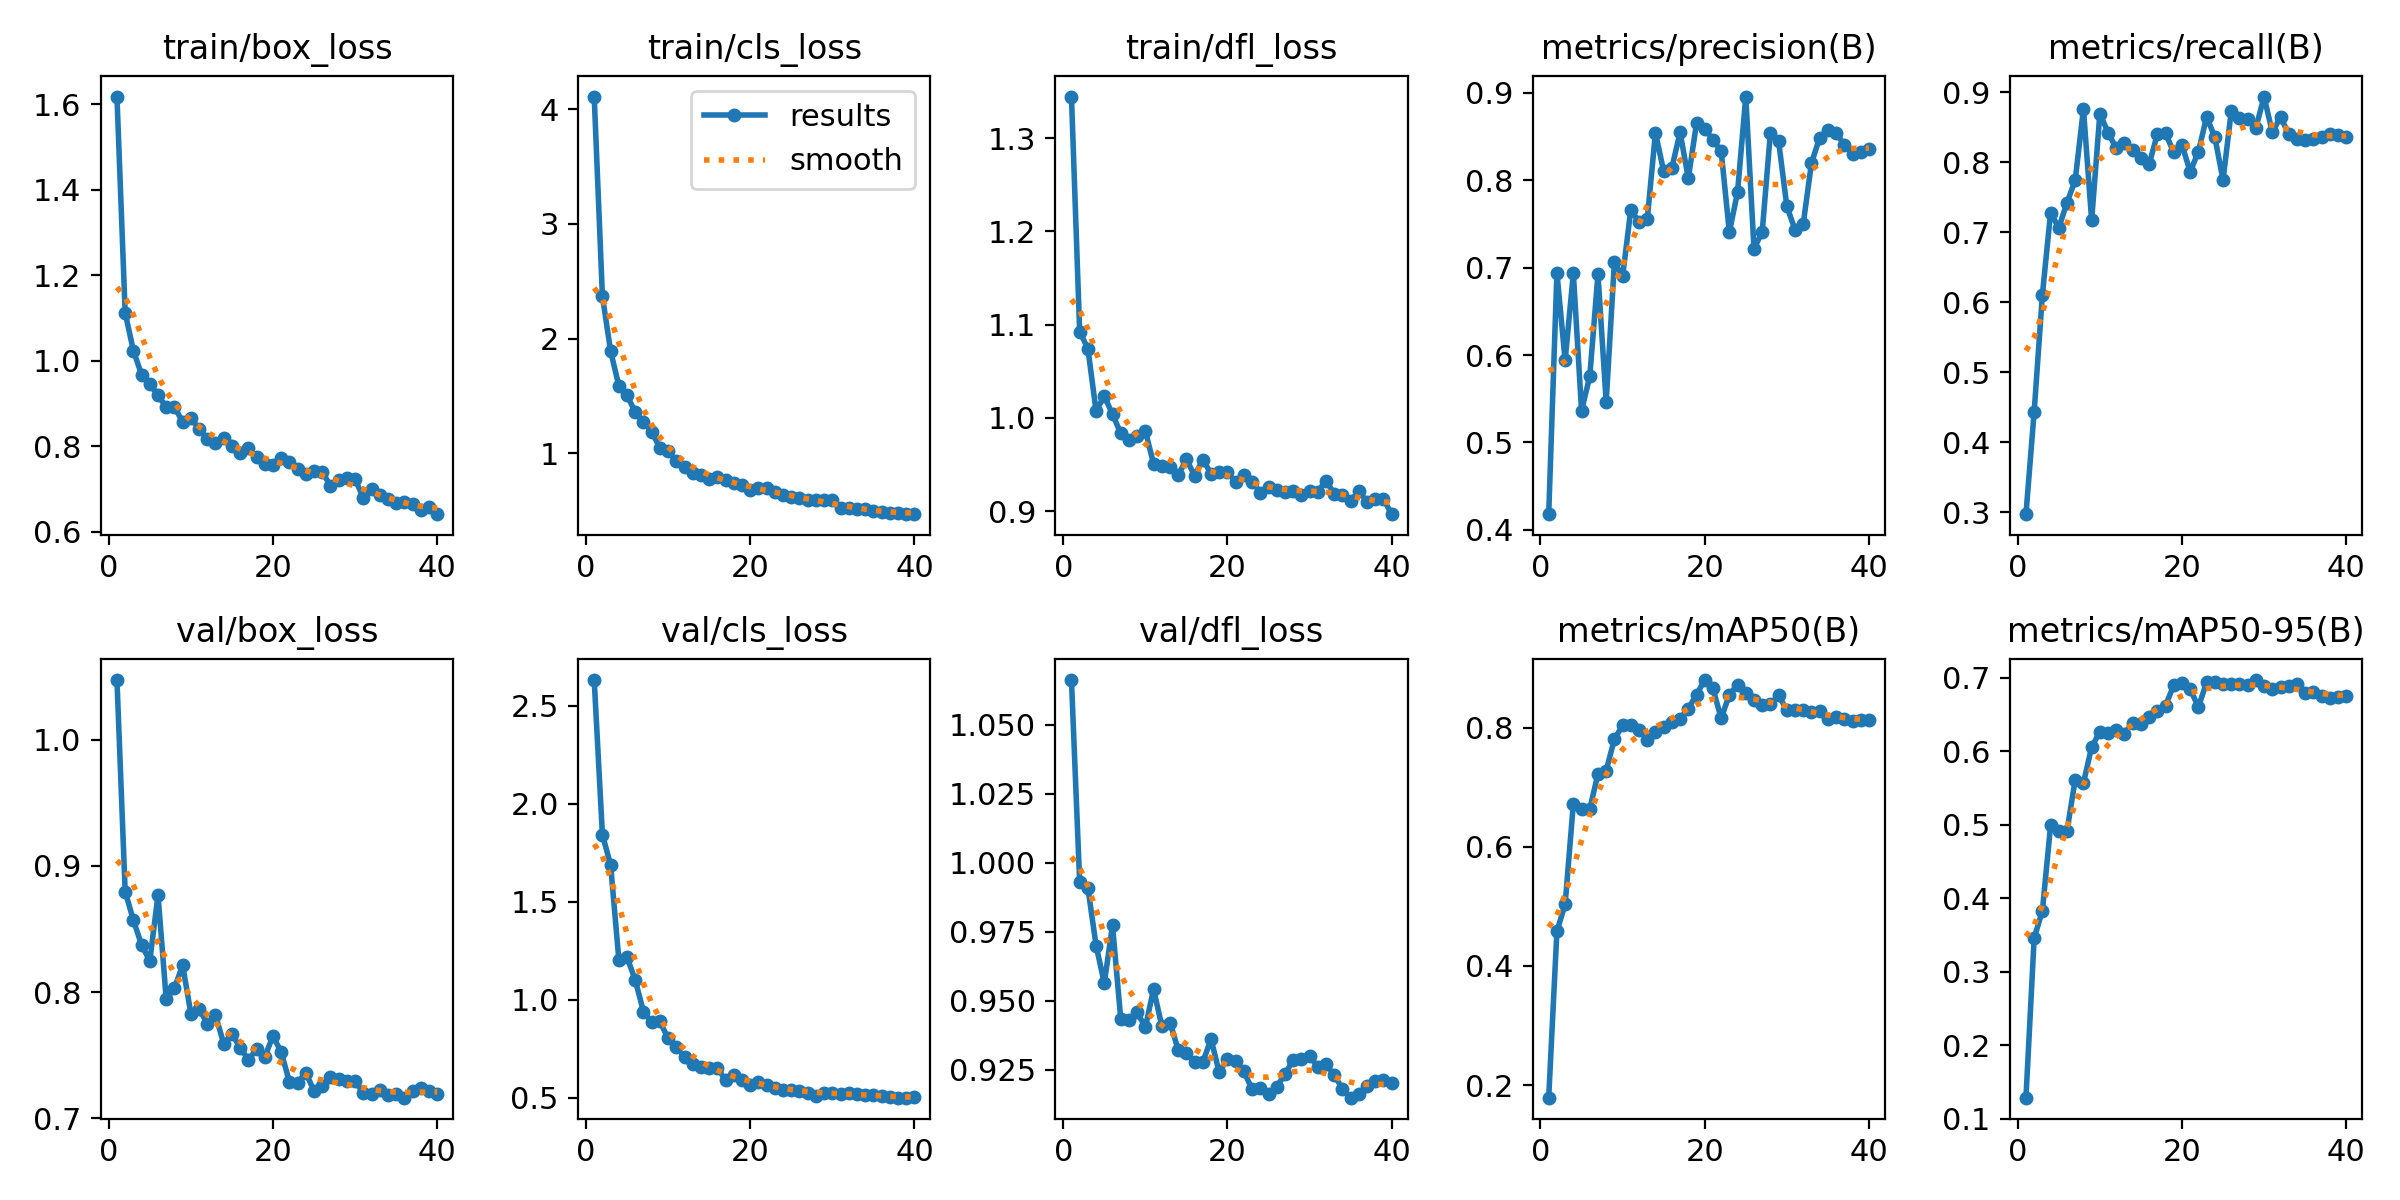

The data file committed next to this chart (first rows):
epoch, time, train/box_loss, train/cls_loss, train/dfl_loss, metrics/precision(B), metrics/recall(B), metrics/mAP50(B), metrics/mAP50-95(B), val/box_loss, val/cls_loss, val/dfl_loss, lr/pg0, lr/pg1, lr/pg2
1, 3.079, 1.618, 4.112, 1.345, 0.4178, 0.2971, 0.1788, 0.1284, 1.047, 2.631, 1.066, 9.52e-05, 9.52e-05, 9.52e-05
2, 6.002, 1.112, 2.368, 1.093, 0.694, 0.4434, 0.4581, 0.3455, 0.8797, 1.842, 0.9931, 0.0001903, 0.0001903, 0.0001903
3, 8.773, 1.024, 1.891, 1.074, 0.5939, 0.6106, 0.5032, 0.3827, 0.857, 1.687, 0.9909, 0.0002805, 0.0002805, 0.0002805
4, 11.51, 0.9676, 1.586, 1.007, 0.6934, 0.7281, 0.6722, 0.4988, 0.8373, 1.204, 0.97, 0.0003657, 0.0003657, 0.0003657
5, 14.23, 0.9463, 1.506, 1.024, 0.5363, 0.7063, 0.6639, 0.4909, 0.8247, 1.217, 0.9564, 0.0004289, 0.0004289, 0.0004289
6, 16.85, 0.9191, 1.357, 1.004, 0.5755, 0.7426, 0.6631, 0.4916, 0.877, 1.099, 0.9774, 0.0004171, 0.0004171, 0.0004171
7, 19.49, 0.8914, 1.272, 0.9837, 0.6924, 0.7744, 0.7225, 0.5613, 0.7942, 0.9391, 0.9435, 0.0004053, 0.0004053, 0.0004053
8, 22.13, 0.8916, 1.188, 0.9768, 0.5463, 0.8765, 0.7279, 0.5564, 0.8031, 0.8839, 0.9432, 0.0003935, 0.0003935, 0.0003935
9, 24.76, 0.8573, 1.045, 0.9809, 0.7065, 0.7169, 0.7805, 0.6057, 0.8214, 0.8893, 0.9459, 0.0003818, 0.0003818, 0.0003818
10, 27.4, 0.8655, 1.015, 0.9859, 0.6901, 0.8696, 0.8037, 0.626, 0.7831, 0.8022, 0.9404, 0.00037, 0.00037, 0.00037
11, 30.11, 0.8403, 0.929, 0.9508, 0.7665, 0.8426, 0.8046, 0.625, 0.7866, 0.7583, 0.9543, 0.0003582, 0.0003582, 0.0003582
12, 32.74, 0.8173, 0.877, 0.9486, 0.7519, 0.82, 0.7958, 0.629, 0.7751, 0.7088, 0.9409, 0.0003464, 0.0003464, 0.0003464
13, 35.39, 0.8085, 0.8308, 0.9476, 0.7552, 0.8281, 0.7796, 0.6236, 0.7818, 0.6722, 0.9422, 0.0003346, 0.0003346, 0.0003346
14, 38, 0.8195, 0.81, 0.9388, 0.8545, 0.8171, 0.7927, 0.6388, 0.7592, 0.6583, 0.9323, 0.0003228, 0.0003228, 0.0003228
15, 40.67, 0.7996, 0.7778, 0.9555, 0.8103, 0.8055, 0.8011, 0.6362, 0.767, 0.654, 0.9311, 0.0003111, 0.0003111, 0.0003111
16, 43.29, 0.7851, 0.792, 0.9382, 0.8144, 0.7973, 0.8085, 0.646, 0.7561, 0.6509, 0.9279, 0.0002993, 0.0002993, 0.0002993
17, 45.95, 0.7963, 0.7642, 0.9552, 0.855, 0.8402, 0.8148, 0.655, 0.7464, 0.5898, 0.9278, 0.0002875, 0.0002875, 0.0002875
18, 48.58, 0.7739, 0.7396, 0.9402, 0.8023, 0.8413, 0.8319, 0.662, 0.7545, 0.6141, 0.9362, 0.0002757, 0.0002757, 0.0002757
19, 51.27, 0.7575, 0.7206, 0.9421, 0.8652, 0.8143, 0.8551, 0.6898, 0.7486, 0.5905, 0.9241, 0.0002639, 0.0002639, 0.0002639
20, 53.92, 0.7559, 0.676, 0.9416, 0.8592, 0.825, 0.8797, 0.6928, 0.7652, 0.5651, 0.9291, 0.0002522, 0.0002522, 0.0002522
21, 56.57, 0.7714, 0.6939, 0.9314, 0.8462, 0.7864, 0.8656, 0.6844, 0.7525, 0.5784, 0.928, 0.0002404, 0.0002404, 0.0002404
22, 59.2, 0.764, 0.6956, 0.939, 0.8336, 0.8151, 0.8156, 0.6599, 0.7291, 0.5627, 0.9245, 0.0002286, 0.0002286, 0.0002286
23, 61.82, 0.7467, 0.6654, 0.9317, 0.7407, 0.865, 0.8548, 0.6936, 0.7279, 0.5483, 0.9179, 0.0002168, 0.0002168, 0.0002168
24, 64.53, 0.7343, 0.6334, 0.9197, 0.7865, 0.8362, 0.8722, 0.6936, 0.7362, 0.541, 0.9184, 0.000205, 0.000205, 0.000205
25, 67.13, 0.7421, 0.6172, 0.9255, 0.8959, 0.7744, 0.8581, 0.691, 0.7217, 0.5411, 0.9161, 0.0001933, 0.0001933, 0.0001933
26, 69.74, 0.7394, 0.612, 0.9228, 0.7217, 0.8729, 0.8468, 0.6913, 0.7256, 0.5366, 0.9188, 0.0001815, 0.0001815, 0.0001815
27, 72.34, 0.7078, 0.5889, 0.9206, 0.7408, 0.8628, 0.8377, 0.691, 0.733, 0.5253, 0.9234, 0.0001697, 0.0001697, 0.0001697
28, 75, 0.7217, 0.5882, 0.9211, 0.8547, 0.8626, 0.8397, 0.6899, 0.7315, 0.5109, 0.9286, 0.0001579, 0.0001579, 0.0001579
29, 77.61, 0.7255, 0.5894, 0.9172, 0.8447, 0.849, 0.8539, 0.6967, 0.7297, 0.5228, 0.9288, 0.0001461, 0.0001461, 0.0001461
30, 80.26, 0.7239, 0.5901, 0.9221, 0.7703, 0.894, 0.8295, 0.6886, 0.7293, 0.5262, 0.9301, 0.0001344, 0.0001344, 0.0001344
31, 82.78, 0.6787, 0.5213, 0.921, 0.7433, 0.8428, 0.8294, 0.6842, 0.7204, 0.5212, 0.926, 0.0001226, 0.0001226, 0.0001226
32, 85.28, 0.699, 0.5215, 0.9327, 0.7503, 0.865, 0.8297, 0.6876, 0.7194, 0.5222, 0.927, 0.0001108, 0.0001108, 0.0001108
33, 87.76, 0.6851, 0.5156, 0.9187, 0.8196, 0.8402, 0.8259, 0.6887, 0.7227, 0.5178, 0.9231, 9.9008e-05, 9.9008e-05, 9.9008e-05
34, 90.27, 0.6758, 0.5102, 0.917, 0.8489, 0.8339, 0.8273, 0.6914, 0.7185, 0.5158, 0.9182, 8.7227e-05, 8.7227e-05, 8.7227e-05
35, 92.75, 0.6664, 0.4941, 0.9114, 0.8578, 0.8326, 0.8148, 0.6797, 0.7195, 0.5127, 0.9149, 7.5446e-05, 7.5446e-05, 7.5446e-05
36, 95.25, 0.6687, 0.4826, 0.9212, 0.8542, 0.8339, 0.8179, 0.6805, 0.7164, 0.5068, 0.9164, 6.3665e-05, 6.3665e-05, 6.3665e-05
37, 97.71, 0.6645, 0.4793, 0.9103, 0.8409, 0.8366, 0.8139, 0.6747, 0.7218, 0.5046, 0.9193, 5.1884e-05, 5.1884e-05, 5.1884e-05
38, 100.2, 0.6502, 0.4805, 0.9126, 0.8306, 0.8402, 0.8106, 0.6724, 0.724, 0.5002, 0.9208, 4.0103e-05, 4.0103e-05, 4.0103e-05
39, 102.7, 0.6579, 0.4727, 0.913, 0.8322, 0.8395, 0.8118, 0.6735, 0.7218, 0.501, 0.9214, 2.8322e-05, 2.8322e-05, 2.8322e-05
40, 105.2, 0.6412, 0.4675, 0.8967, 0.8356, 0.8364, 0.8125, 0.6748, 0.7196, 0.5024, 0.9203, 1.6541e-05, 1.6541e-05, 1.6541e-05
